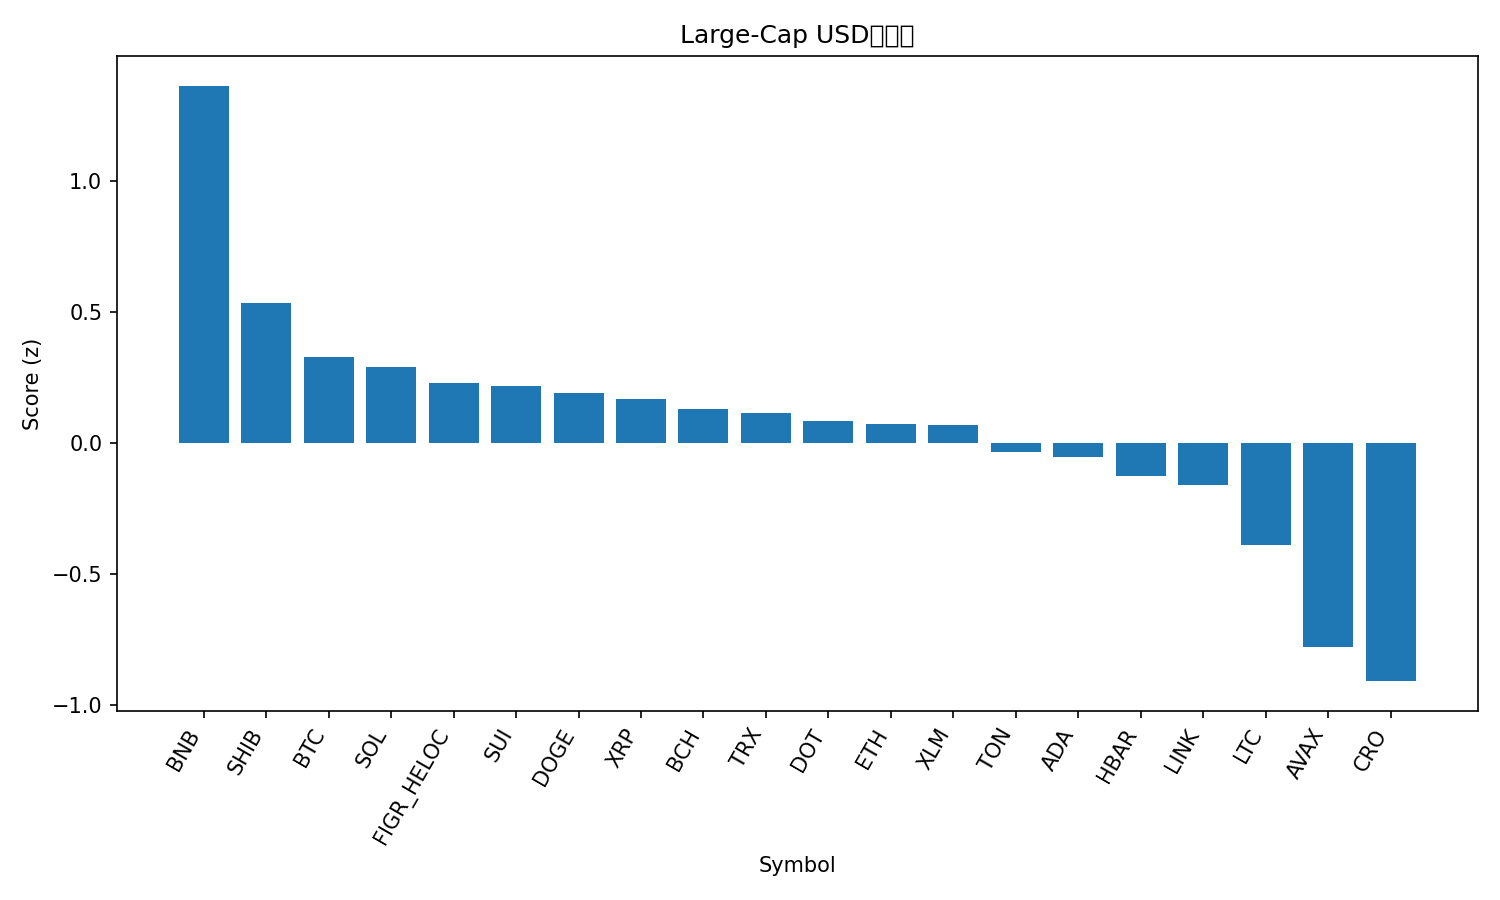

The file beside this chart, header and first rows:
rank, name, symbol, price, pct_1h, pct_24h, pct_7d, pct_1h_vs_btc, pct_24h_vs_btc, pct_7d_vs_btc, market_cap_rank, market_cap, volume_usd, score
1, BNB, BNB, 1057, -0.4437, 5.625, 12.32, -0.5617, 5.751, 12.68, 5, 147085207228, 3619986616, 1.366
2, Shiba Inu, SHIB, 1.296e-05, 0.4857, 0.5648, -7.878, 0.3677, 0.6902, -7.516, 31, 7628427897, 149768353, 0.5362
3, Bitcoin, BTC, 115723, 0.118, -0.1254, -0.3626, 0.0, 0.0, 0.0, 1, 2305852960110, 19232661631, 0.3279
4, Solana, SOL, 239.0, 0.1446, 0.3412, -3.497, 0.02659, 0.4666, -3.135, 6, 129806560568, 3659736483, 0.2924
5, Figure Heloc, FIGR_HELOC, 1.0, 0.0, 0.2577, 0.0, -0.118, 0.3831, 0.3626, 20, 12582021563, 511330, 0.231
6, Sui, SUI, 3.63, 0.2068, -0.1308, -4.294, 0.08877, -0.005349, -3.931, 19, 12974865459, 745139266, 0.2174
7, Dogecoin, DOGE, 0.2665, 0.1762, 0.6773, -8.477, 0.05822, 0.8027, -8.115, 8, 40239828846, 1642086121, 0.1906
8, XRP, XRP, 2.98, 0.1389, -0.1783, -3.574, 0.02088, -0.05284, -3.211, 3, 178222878869, 3148482460, 0.1708
9, Bitcoin Cash, BCH, 598.7, 0.02342, -0.4814, 0.716, -0.09458, -0.356, 1.079, 22, 11931733970, 217008720, 0.1315
10, TRON, TRX, 0.3447, 0.139, -0.755, -1.591, 0.02102, -0.6296, -1.229, 10, 32623814878, 534097532, 0.1152
11, Polkadot, DOT, 4.32, 0.1779, -0.8215, -3.045, 0.05986, -0.6961, -2.682, 34, 6574500201, 240534206, 0.08613
12, Ethereum, ETH, 4466, 0.01725, -0.04873, -4.221, -0.1008, 0.07668, -3.858, 2, 539131891952, 14959922401, 0.07278
13, Stellar, XLM, 0.3853, 0.2018, -1.044, -2.91, 0.08375, -0.9181, -2.547, 21, 12283113332, 143965279, 0.07148
14, Toncoin, TON, 3.08, 0.0857, -0.5056, -5.095, -0.0323, -0.3802, -4.733, 30, 7825973191, 70725596, -0.03493
15, Cardano, ADA, 0.8844, 0.06702, -0.7641, -3.742, -0.05098, -0.6387, -3.38, 11, 32303980028, 1125205945, -0.05161
16, Hedera, HBAR, 0.2373, 0.09544, -1.377, -3.083, -0.02256, -1.251, -2.721, 25, 10068275985, 157849287, -0.1268
17, Chainlink, LINK, 23.17, -0.01828, -0.3372, -6.161, -0.1363, -0.2118, -5.798, 14, 15713319488, 457012937, -0.1586
18, Litecoin, LTC, 115, -0.6193, 0.9914, -1.702, -0.7373, 1.117, -1.339, 26, 8775728151, 310896821, -0.3868
19, Avalanche, AVAX, 33.09, -1.205, 0.05824, 10.16, -1.323, 0.1836, 10.52, 18, 13974049000, 810770291, -0.7766
20, Cronos, CRO, 0.2257, -0.135, -2.895, -8.055, -0.253, -2.77, -7.692, 29, 7862859980, 29999896, -0.9084
21, Hyperliquid, HYPE, 52.47, -0.2703, -5.491, -3.427, -0.3883, -5.365, -3.065, 16, 14218820513, 447078613, -1.423
